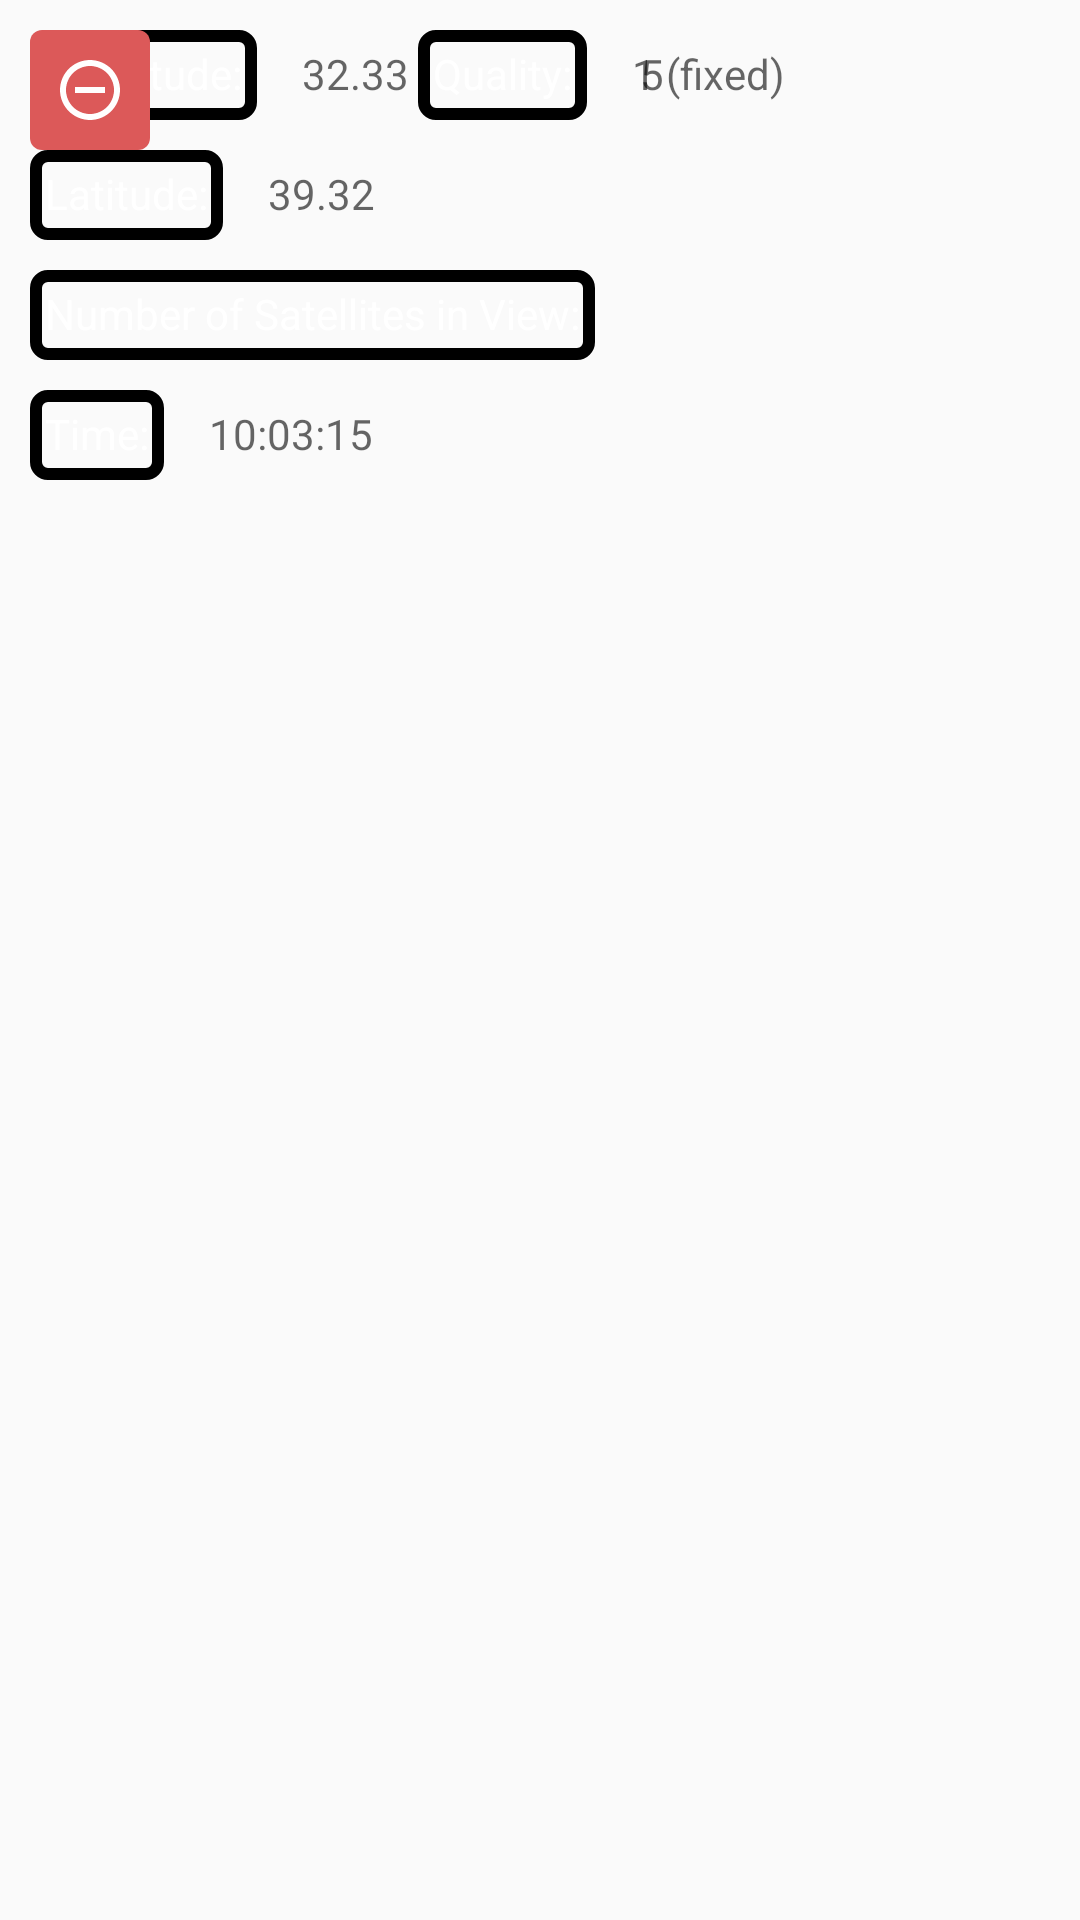

Produce the Android XML layout that renders to this screen, including the resource entries it uses.
<!-- AndroidManifest.xml: application theme AppTheme -->
<!-- res/layout/recyler_row.xml -->
<?xml version="1.0" encoding="utf-8"?>
<android.support.constraint.ConstraintLayout
xmlns:android="http://schemas.android.com/apk/res/android"
xmlns:app="http://schemas.android.com/apk/res-auto"
xmlns:tools="http://schemas.android.com/tools"
android:layout_width="match_parent"
android:layout_height="wrap_content"
android:layout_margin="10dp"    >

<TextView
    android:id="@+id/textView"
    style="@style/labelStyle"
    android:layout_width="wrap_content"
    android:layout_height="wrap_content"
    android:layout_marginStart="50dp"
    android:layout_marginTop="16dp"
    android:text="@string/longitude"
    app:layout_constraintStart_toStartOf="parent"
    app:layout_constraintTop_toTopOf="parent" />

<TextView
    android:id="@+id/txtview_longitude"
    style="@style/labelStyle2"
    android:layout_width="wrap_content"
    android:layout_height="wrap_content"
    android:layout_marginStart="20dp"
    android:layout_marginTop="16dp"
    android:hint="32.33"
    app:layout_constraintStart_toEndOf="@+id/textView"
    app:layout_constraintTop_toTopOf="parent" />

<TextView
    android:id="@+id/textView3"
    style="@style/labelStyle"
    android:layout_width="wrap_content"
    android:layout_height="wrap_content"
    android:layout_marginStart="50dp"
    android:layout_marginTop="16dp"
    android:text="@string/latitude"
    app:layout_constraintStart_toStartOf="parent"
    app:layout_constraintTop_toBottomOf="@+id/textView" />

<TextView
    android:id="@+id/txtview_latitude"
    style="@style/labelStyle2"
    android:layout_width="wrap_content"
    android:layout_height="wrap_content"
    android:layout_marginStart="20dp"
    android:layout_marginTop="16dp"
    android:hint="39.32"
    app:layout_constraintStart_toEndOf="@+id/textView3"
    app:layout_constraintTop_toBottomOf="@+id/txtview_longitude" />

<TextView
    android:id="@+id/textView5"
    style="@style/labelStyle"
    android:layout_width="wrap_content"
    android:layout_height="wrap_content"
    android:layout_marginStart="50dp"
    android:layout_marginTop="16dp"
    android:text="@string/satellitesnumber"
    app:layout_constraintStart_toStartOf="parent"
    app:layout_constraintTop_toBottomOf="@+id/textView3" />

<TextView
    android:id="@+id/txtview_satellitesnumber"
    style="@style/labelStyle2"
    android:layout_width="wrap_content"
    android:layout_height="wrap_content"
    android:layout_marginStart="20dp"
    android:layout_marginTop="108dp"
    android:hint="5"
    app:layout_constraintStart_toEndOf="@+id/textView5"
    app:layout_constraintTop_toTopOf="parent" />

<TextView
    android:id="@+id/textView7"
    style="@style/labelStyle"
    android:layout_width="wrap_content"
    android:layout_height="wrap_content"
    android:layout_marginStart="50dp"
    android:layout_marginTop="16dp"
    android:text="@string/time"
    app:layout_constraintStart_toStartOf="parent"
    app:layout_constraintTop_toBottomOf="@+id/textView5" />

<TextView
    android:id="@+id/txtview_time"
    style="@style/labelStyle2"
    android:layout_width="wrap_content"
    android:layout_height="wrap_content"
    android:layout_marginStart="20dp"
    android:layout_marginTop="16dp"
    android:hint="10:03:15"
    app:layout_constraintStart_toEndOf="@+id/textView7"
    app:layout_constraintTop_toBottomOf="@+id/textView5" />

    <TextView
        android:id="@+id/textView9"
        style="@style/labelStyle"
        android:layout_width="wrap_content"
        android:layout_height="wrap_content"
        android:layout_marginStart="20dp"
        android:layout_marginTop="152dp"
        android:text="@string/quality"
        app:layout_constraintStart_toEndOf="@+id/txtview_time"
        app:layout_constraintTop_toTopOf="parent" />

    <TextView
        android:id="@+id/txtview_quality"
        style="@style/labelStyle2"
        android:layout_width="wrap_content"
        android:layout_height="wrap_content"
        android:layout_marginStart="20dp"
        android:layout_marginTop="152dp"
        android:hint="1 (fixed)"
        app:layout_constraintStart_toEndOf="@+id/textView9"
        app:layout_constraintTop_toTopOf="parent" />

<ImageButton
    android:id="@+id/buttondelete"
    style="@style/buttonStyle"
    android:layout_width="40dp"
    android:layout_height="40dp"
    android:layout_marginStart="8dp"
    android:layout_marginTop="8dp"
    android:src="@drawable/ic_remove_circle_outline_black_24dp"
    app:layout_constraintStart_toStartOf="parent"
    app:layout_constraintTop_toTopOf="parent" />

<LinearLayout
    android:id="@+id/linearLayout"
    android:layout_width="match_parent"
    android:layout_height="18dp"
    android:layout_marginStart="8dp"
    android:layout_marginTop="212dp"
    android:background="@color/wallet_holo_blue_light"
    android:orientation="horizontal"
    app:layout_constraintStart_toStartOf="parent"
    app:layout_constraintTop_toTopOf="parent"></LinearLayout>


</android.support.constraint.ConstraintLayout>
<!-- resources referenced by this layout -->
<resources>
  <!-- drawable ic_remove_circle_outline_black_24dp (drawable) -->
  <vector xmlns:android="http://schemas.android.com/apk/res/android"
          android:width="24dp"
          android:height="24dp"
          android:viewportWidth="24.0"
          android:viewportHeight="24.0">
      <path
          android:fillColor="#fffefe"
          android:pathData="M7,11v2h10v-2L7,11zM12,2C6.48,2 2,6.48 2,12s4.48,10 10,10 10,-4.48 10,-10S17.52,2 12,2zM12,20c-4.41,0 -8,-3.59 -8,-8s3.59,-8 8,-8 8,3.59 8,8 -3.59,8 -8,8z"/>
  </vector>
  <string name="latitude">Latitude:</string>
  <string name="longitude">Longitude:</string>
  <string name="quality">Quality:</string>
  <string name="satellitesnumber">Number of Satellites in View:</string>
  <string name="time">Time:</string>
  <style name="buttonStyle">
          <item name="android:layout_margin">10dp</item>
          <item name="android:padding">5dp</item>
          <item name="android:background">@drawable/button_background</item>
          <item name="android:textColor">#fff</item>
          <item name="android:textAlignment">center</item>
      </style>
  <style name="labelStyle">
          <item name="android:layout_margin">10dp</item>
          <item name="android:padding">5dp</item>
          <item name="android:background">@drawable/label_background</item>
          <item name="android:textColor">#fff</item>
          <item name="android:height">30dp</item>
          <item name="android:textAlignment">center</item>
      </style>
  <style name="labelStyle2">
          <item name="android:layout_margin">10dp</item>
          <item name="android:padding">5dp</item>
          <item name="android:textColor">#fff</item>
          <item name="android:height">30dp</item>
          <item name="android:textAlignment">center</item>
      </style>
  <style name="AppTheme" parent="Theme.AppCompat.Light.DarkActionBar">
          
          <item name="colorPrimary">@color/colorPrimary</item>
          <item name="colorPrimaryDark">@color/colorPrimaryDark</item>
          <item name="colorAccent">@color/red</item>
      </style>
  <!-- drawable button_background (drawable) -->
  <?xml version="1.0" encoding="utf-8"?>
  <selector xmlns:android="http://schemas.android.com/apk/res/android" >
  
      <item android:state_pressed="false">
          <shape android:shape="rectangle">
              <solid android:color="@color/red"></solid>
              <corners android:radius="4dp"></corners>
          </shape>
      </item>
  
      <item android:state_pressed="true">
          <shape android:shape="rectangle">
              <solid android:color="@color/reddark"></solid>
              <corners android:radius="4dp"></corners>
          </shape>
      </item>
  </selector>
  <!-- drawable label_background (drawable) -->
  <?xml version="1.0" encoding="utf-8"?>
  <selector xmlns:android="http://schemas.android.com/apk/res/android">
  
      <item>
          <shape android:shape="rectangle">
              <solid android:color="@color/wallet_highlighted_text_holo_light"></solid>
              <corners android:radius="4dp"></corners>
              <stroke android:color="@color/wallet_highlighted_text_holo_light" android:width="4dp"></stroke>
          </shape>
  
      </item>
  
  
  </selector>
  <color name="colorPrimary">#3F51B5</color>
  <color name="colorPrimaryDark">#303F9F</color>
  <color name="red">#dc5959</color>
  <color name="reddark">#FFCE3434</color>
</resources>
